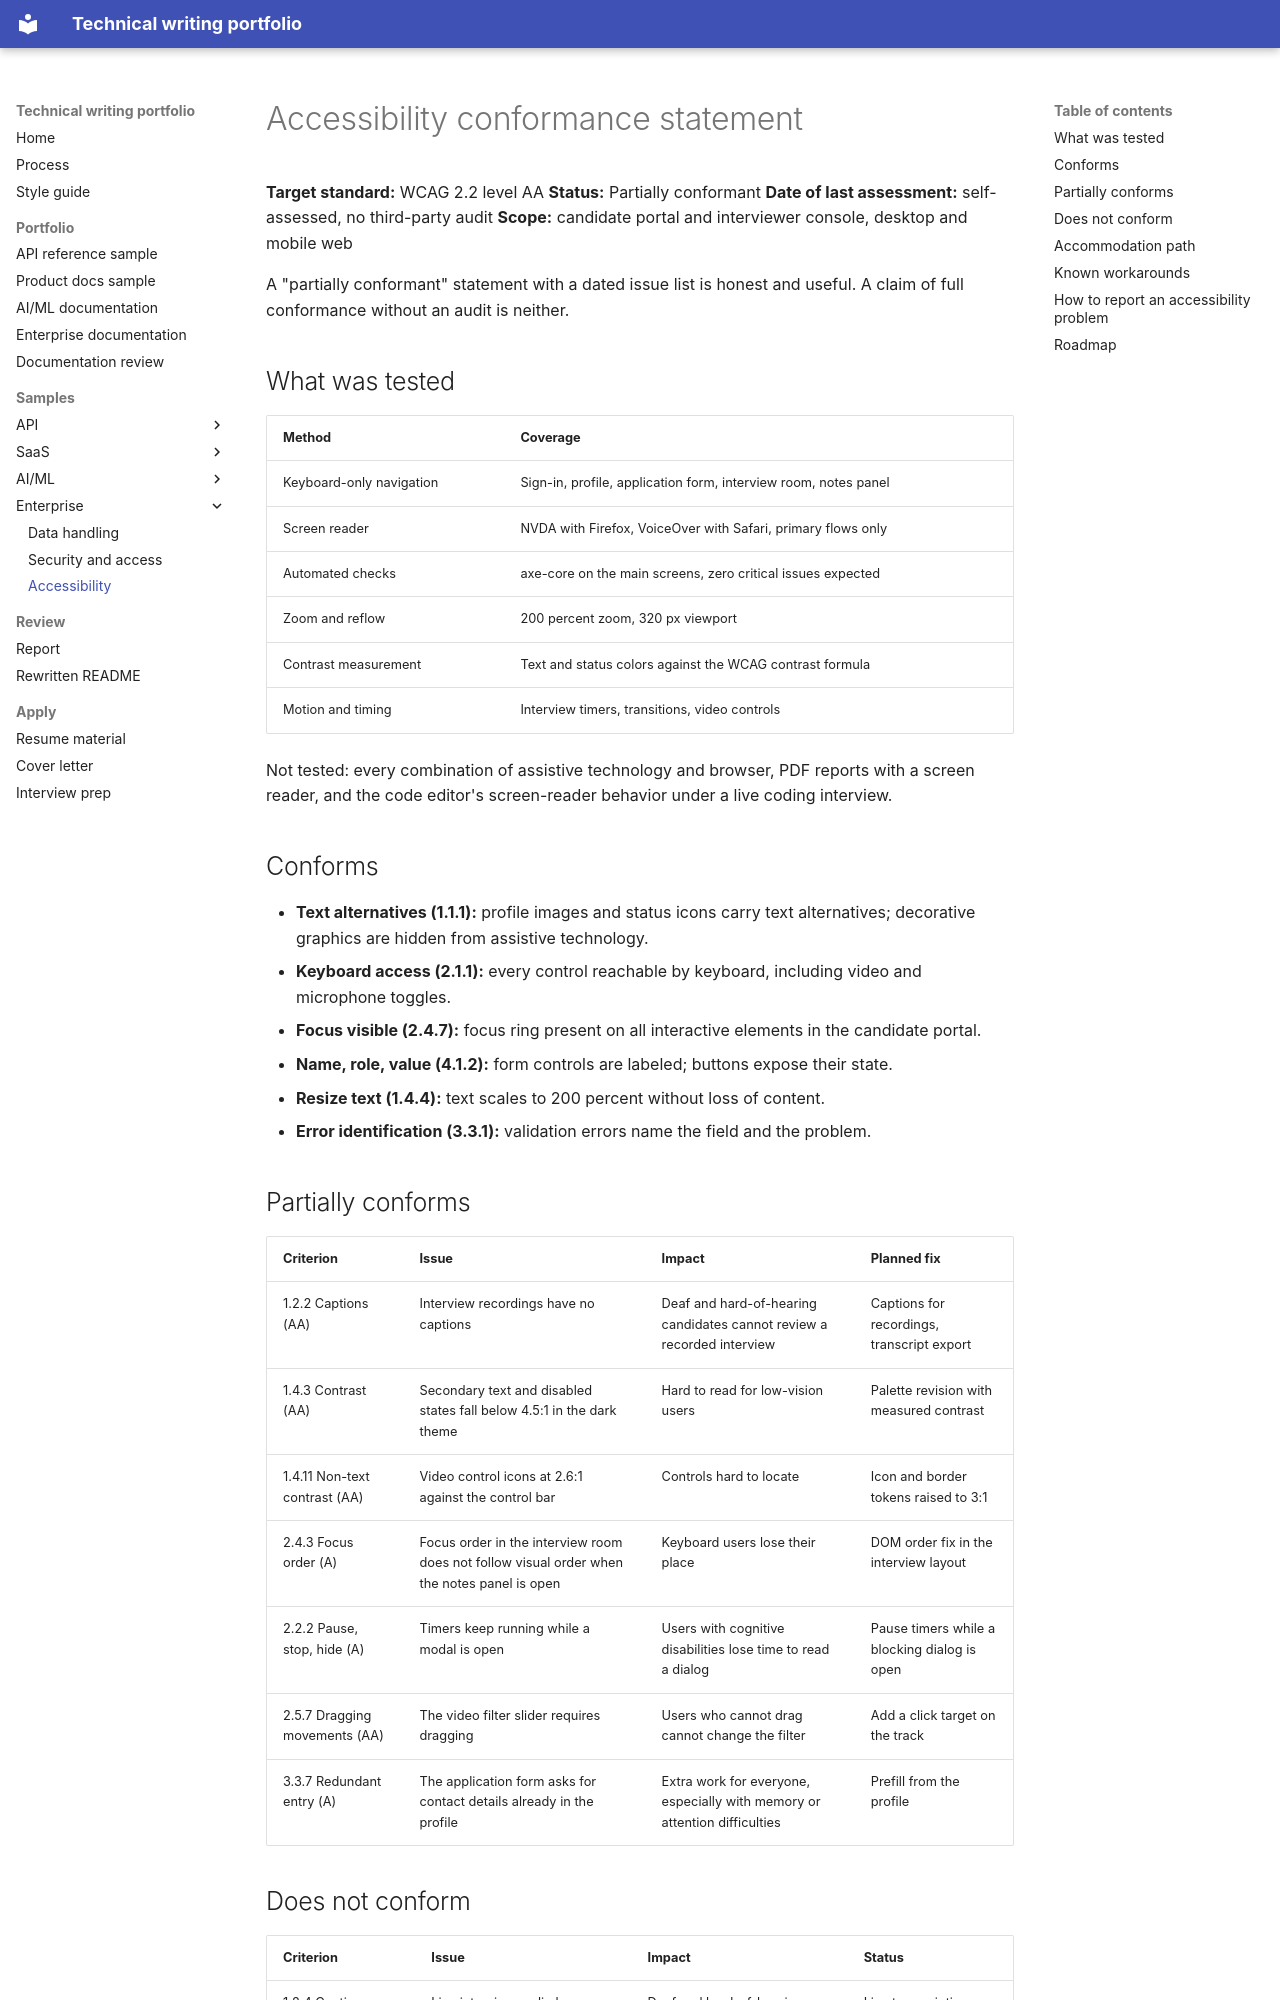

repository: MonaRose1/MonaRose1 · page: samples/enterprise/accessibility/index.html · generator: mkdocs

# Accessibility conformance statement

**Target standard:** WCAG 2.2 level AA
**Status:** Partially conformant
**Date of last assessment:** self-assessed, no third-party audit
**Scope:** candidate portal and interviewer console, desktop and mobile web

A "partially conformant" statement with a dated issue list is honest and useful. A claim of full conformance without an audit is neither.

## What was tested

| Method | Coverage |
| --- | --- |
| Keyboard-only navigation | Sign-in, profile, application form, interview room, notes panel |
| Screen reader | NVDA with Firefox, VoiceOver with Safari, primary flows only |
| Automated checks | axe-core on the main screens, zero critical issues expected |
| Zoom and reflow | 200 percent zoom, 320 px viewport |
| Contrast measurement | Text and status colors against the WCAG contrast formula |
| Motion and timing | Interview timers, transitions, video controls |

Not tested: every combination of assistive technology and browser, PDF reports with a screen reader, and the code editor's screen-reader behavior under a live coding interview.

## Conforms

- **Text alternatives (1.1.1):** profile images and status icons carry text alternatives; decorative graphics are hidden from assistive technology.
- **Keyboard access (2.1.1):** every control reachable by keyboard, including video and microphone toggles.
- **Focus visible (2.4.7):** focus ring present on all interactive elements in the candidate portal.
- **Name, role, value (4.1.2):** form controls are labeled; buttons expose their state.
- **Resize text (1.4.4):** text scales to 200 percent without loss of content.
- **Error identification (3.3.1):** validation errors name the field and the problem.

## Partially conforms

| Criterion | Issue | Impact | Planned fix |
| --- | --- | --- | --- |
| 1.2.2 Captions (AA) | Interview recordings have no captions | Deaf and hard-of-hearing candidates cannot review a recorded interview | Captions for recordings, transcript export |
| 1.4.3 Contrast (AA) | Secondary text and disabled states fall below 4.5:1 in the dark theme | Hard to read for low-vision users | Palette revision with measured contrast |
| 1.4.11 Non-text contrast (AA) | Video control icons at 2.6:1 against the control bar | Controls hard to locate | Icon and border tokens raised to 3:1 |
| 2.4.3 Focus order (A) | Focus order in the interview room does not follow visual order when the notes panel is open | Keyboard users lose their place | DOM order fix in the interview layout |
| 2.2.2 Pause, stop, hide (A) | Timers keep running while a modal is open | Users with cognitive disabilities lose time to read a dialog | Pause timers while a blocking dialog is open |
| 2.5.7 Dragging movements (AA) | The video filter slider requires dragging | Users who cannot drag cannot change the filter | Add a click target on the track |
| 3.3.7 Redundant entry (A) | The application form asks for contact details already in the profile | Extra work for everyone, especially with memory or attention difficulties | Prefill from the profile |
